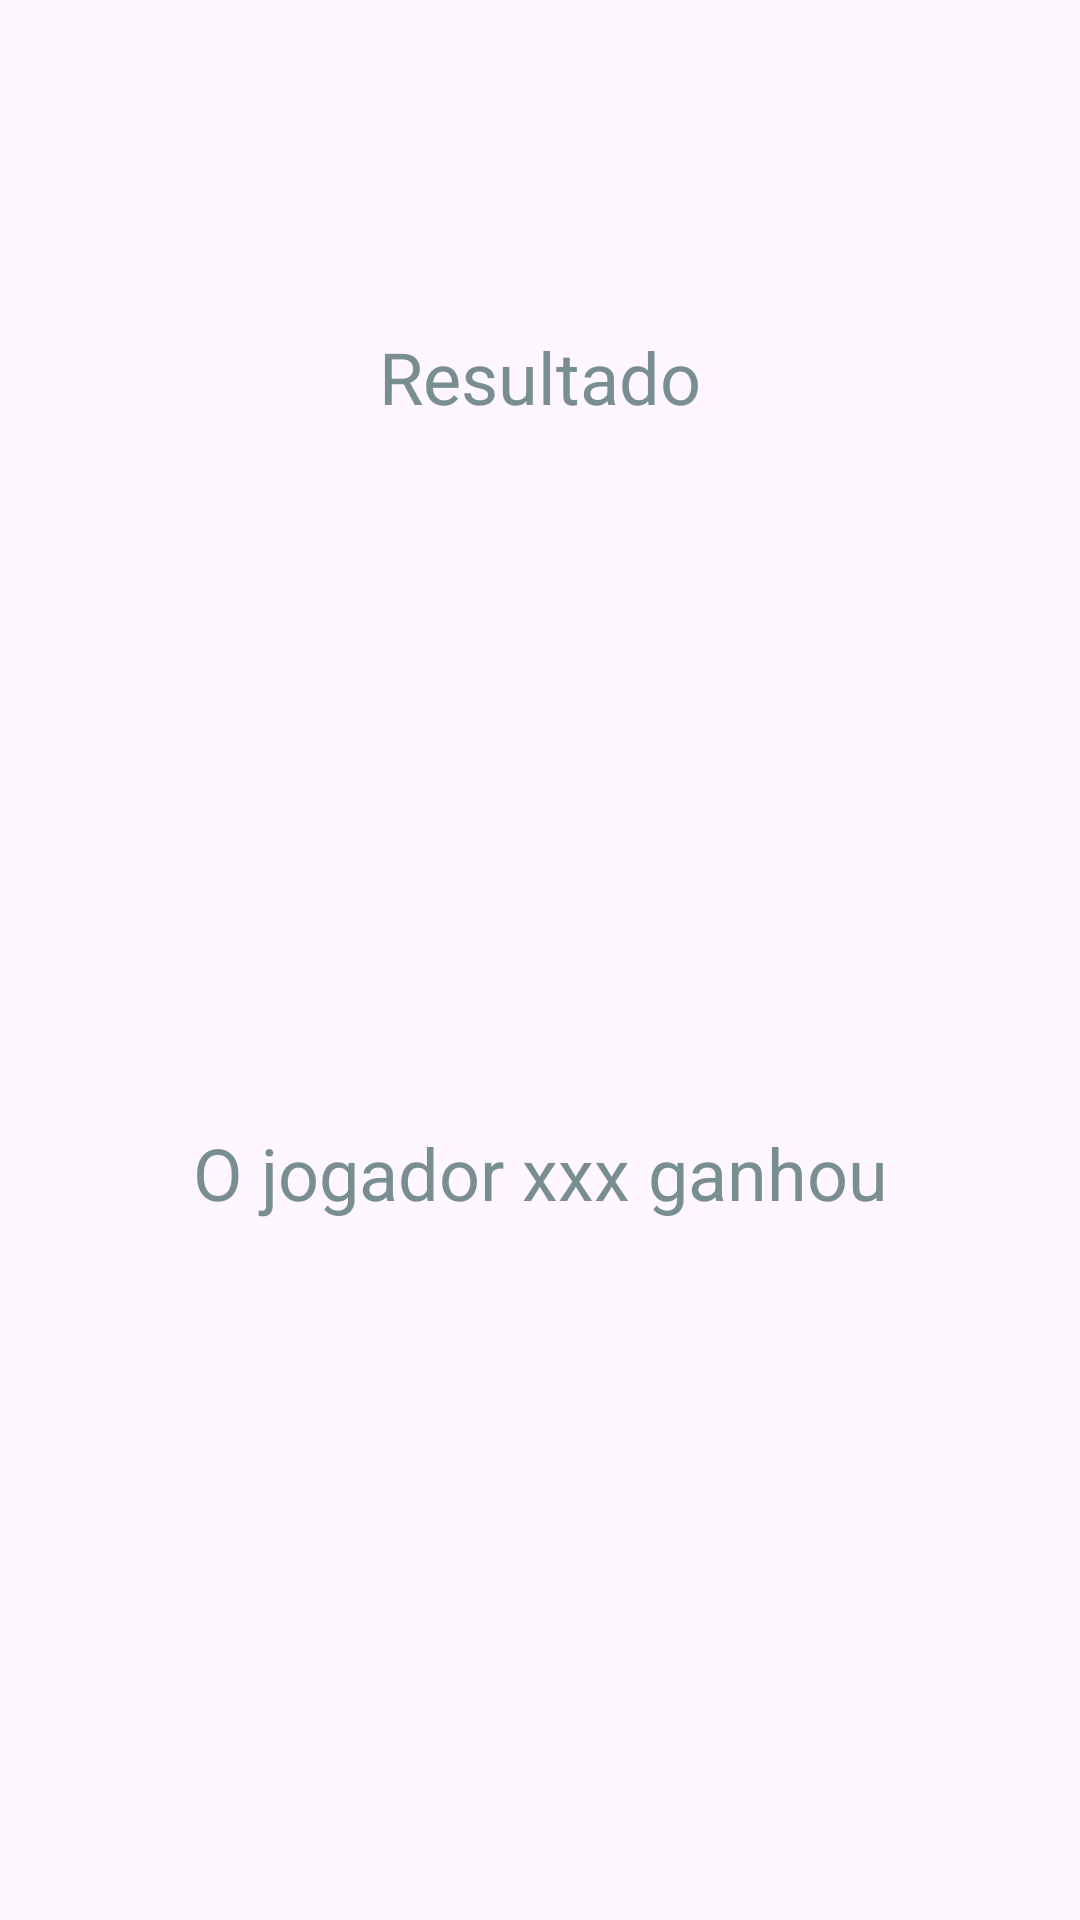

Produce the Android XML layout that renders to this screen, including the resource entries it uses.
<!-- AndroidManifest.xml: application theme Theme.Desafiomodulodoze -->
<!-- res/layout/fragment_result.xml -->
<?xml version="1.0" encoding="utf-8"?>
<FrameLayout xmlns:android="http://schemas.android.com/apk/res/android"
    xmlns:app="http://schemas.android.com/apk/res-auto"
    xmlns:tools="http://schemas.android.com/tools"
    android:layout_width="match_parent"
    android:layout_height="match_parent"
    android:layout_margin="32dp"
    android:id="@+id/resultFragment"
    tools:context=".ResultFragment">

    <androidx.constraintlayout.widget.ConstraintLayout
        android:layout_width="match_parent"
        android:layout_height="match_parent">

        <TextView
            android:id="@+id/textResult"
            android:layout_width="wrap_content"
            android:layout_height="wrap_content"
            android:text="@string/result"
            android:textColor="@color/grey_theme"
            android:textSize="24sp"
            app:layout_constraintBottom_toBottomOf="parent"
            app:layout_constraintEnd_toEndOf="parent"
            app:layout_constraintStart_toStartOf="parent"
            app:layout_constraintTop_toTopOf="parent"
            app:layout_constraintVertical_bias="0.18" />

        <TextView
            android:id="@+id/textChampion"
            android:layout_width="wrap_content"
            android:layout_height="wrap_content"
            android:text="@string/champion"
            android:textSize="24sp"
            android:gravity="center"
            android:textColor="@color/grey_theme"
            app:layout_constraintBottom_toBottomOf="parent"
            app:layout_constraintEnd_toEndOf="parent"
            app:layout_constraintStart_toStartOf="parent"
            app:layout_constraintTop_toBottomOf="@+id/textResult" />

    </androidx.constraintlayout.widget.ConstraintLayout>

</FrameLayout>
<!-- resources referenced by this layout -->
<resources>
  <color name="grey_theme">#FF798E91</color>
  <string name="champion">O jogador xxx ganhou</string>
  <string name="result">Resultado</string>
  <style name="Theme.Desafiomodulodoze" parent="Base.Theme.Desafiomodulodoze" />
  <style name="Base.Theme.Desafiomodulodoze" parent="Theme.Material3.DayNight.NoActionBar">
          
          <item name="colorPrimary">@color/grey_theme</item>
          
      </style>
</resources>
